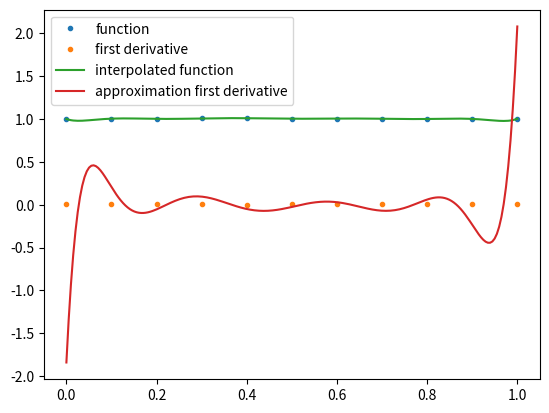

This chart was generated by the following Python code:
from numpy import array, linspace, zeros, dot, sin, cos, pi  




def Test_lagrange_scipy(): 

  from numpy import array, polyfit, polyval, linspace, zeros
  from scipy.interpolate import lagrange
  import matplotlib.pyplot as plt


  
  # given points
  x = array([0, 1, 2, 3, 4, 5, 6])
  y = array([1, 2, 0, 5, 4, 3, 0])

  # polynomial
  P = lagrange(x, y)
  dPdx = P.deriv()

  xp = linspace(0, 6, 100)
  yp = P(xp)
  dypdx = dPdx(xp)

  plt.scatter(x, y, label='Data')
  plt.plot(xp, yp, 'r', label='Lagrange polynomial')
  plt.plot(xp, dypdx, 'r', label='Derivative of Lagrange polynomial')
  plt.legend()
  plt.show()

  x = array([0, 1, 2])
  y = array([1, 0, 0])
  P = lagrange(x, y)
  dPdx = P.deriv()
  d2Pdx2 = dPdx.deriv()
  print( d2Pdx2(0) )

  x = array([0, 1, 2])
  y = array([0, 1, 0])
  P = lagrange(x, y)
  dPdx = P.deriv()
  d2Pdx2 = dPdx.deriv()
  print( d2Pdx2(1) ) 

# ******************************************************************************************
#                                 Lagrange polynomials
# 
#   Recurrence relation  to obtain derivatives  values of the Lagrange polynomials 
#   at xp from a set of nodes x(0:N)
#
#       lagrange_j{n} (x) = (x-x0)(x-x1)(x-x2)........(x-xn) / (xj- x0)(xj-x1)(xj-x2).......(xj-xn), j=0...n
#       lagrange_j{n} (x) = (x-xm)/(xj-xm) lagrange_j{n-1} (x) 
# 
#       d^k lagrange_j{n} (x) /dx^k  = 
#        ( d^k lagrange_j{n-1} (x) /dx^k (x-xm) + k d^(k-1) lagrange_j{n-1} (x) /dx^(k-1) ) / (xj -xm ), n=0...N  
#
#        k =  0 means value of lagrange_j{n} (x) at xp 
#        k > 1  means derivative value of lagrange_j{n} (x) at xp 
# 
#  It returns Lagrange_polynomials(k,j) 
# 
#      k: meaning given above 
#      j: corresponding with l_j(x) (this polynomial equals to one in x_j and vanishes at the rest of nodes) 
# 
# [redacted]
# *************************************************************************************************

def Lagrange_polynomials( x, xp ):  
   
 # first index: derivative, second:j polynomial, third: order
   N = len(x)-1
   Lagrange = zeros((N+1, N+1, N+1)) 

   # j means different lagrange polynomials 
   for  j in range(N+1):  
      
      # lagrange j polynomial of order 0 is equal to 1 
      Lagrange[0, j, 0] = 1 
     
      n = 1 
      for i in range(N+1):  
         
         if i!=j:   
          # the order of the polynomial increases only when the nodal point x[i] is taken into account (i!=j)
          for k in range(N, -1, -1): # k is derivative order
            Lagrange[k,j,n] = ( Lagrange[k,j,n-1] *( xp - x[i] ) + k * Lagrange[k-1,j,n-1] )/( x[j] - x[i] ) 
          n = n + 1 

   # it returns lagrange polynomials associated to node x_j 
   # and their derivatives evaluated at x=xp
   return Lagrange[:,:,n-1] 

#************************************************************************
# It determines finite difference formulas of any order
#  I(x) = sum ( f_j Langrange_j(x) )
#  DF =  ( d^k I /dx^k )_{x_i} = sum ( f_j d^k Lagrange_j/dx^k (x_i))
#  Df = sum_j ( f_j D_{ij} ) 
#  
#   Input: 
#          x modes j=0.... N 
#   return:
#          D_{ij}  
# 
# [redacted]
#*************************************************************************
def FD_formulas(x): 
     
 

  N = len(x) - 1 
  # derivative, j lagrange polynomial, i point 
  D = zeros((N+1,N+1,N+1)) 

  for i in range(len(x)):
    D[:,:,i] = Lagrange_polynomials(x, x[i])

  return D 



def Test_FD_formulas(N): 
 

  # N order of polynomial to calculate FD formulas 
  x = array( [ i for i in range(N+1) ] )

  D = FD_formulas(x) 
  print("First derivative =", D[1,:,0])
  print("First derivative =", D[1,:,1])
  print("First derivative =", D[1,:,2])

  print("Second derivative =", D[2,:,0])
  print("Second derivative =", D[2,:,1])
  print("Second derivative =", D[2,:,2])



def Test_Lagrange(): 
   
  N = 2 # order of polynomial 
  x = array( [ i for i in range(N+1) ] )
  import matplotlib.pyplot as plt 

  M = 100
  xm = linspace(0, N, M)
  ym = zeros((M,3))
  for i in range(M):
    L = Lagrange_polynomials(x, xm[i])
    ym[i,:] = L[0,:]

  plt.plot(xm, ym)
  plt.show()


def Test_Lagrange2(): 
   
  N = 2 # order of polynomial 
  x = array( [ i for i in range(N+1) ] )

  xp = 0 
  L = Lagrange_polynomials(x, xp)
  print("\nLagrange polynomials associated to node (x0,x1,x2) =(0,1,2) ")
  print("and their derivatives k=2,1,0 evaluated at xp = 0")
  print("k=2  L(2,:) =", L[2,:])
  print("k=1  L(1,:) =", L[1,:])
  print("k=0  L(0,:) =", L[0,:])

def Test_oscillations():

  from numpy.random import rand

  N = 10 # order of polynomial 
  x = linspace(0,1,N+1) 
  import matplotlib.pyplot as plt 
  f = zeros((N+1,2))
  f[:,0] = 1  
  eps = 1e-2
  f[:,0] = f[:,0] + eps*rand(N+1)
  f[:,1] =  eps*rand(N+1)

  M = 200
  xm = linspace(0, 1, M)
  Im = zeros((M,2))
 
  for i in range(M):
    L = Lagrange_polynomials(x, xm[i])
    for k in range(2): 
     Im[i,k] = dot( L[k,:], f[:,0] ) 


  plt.plot(x, f, ".") 
  plt.plot(xm, Im)
  plt.legend(['function', 'first derivative', 'interpolated function', 'approximation first derivative']) 
 
  plt.show()





if __name__ == "__main__":

    #  Test_Lagrange2()
    #  Test_lagrange_scipy()
    #  Test_Lagrange()  
    #  Test_FD_formulas(N=2)
     Test_oscillations()